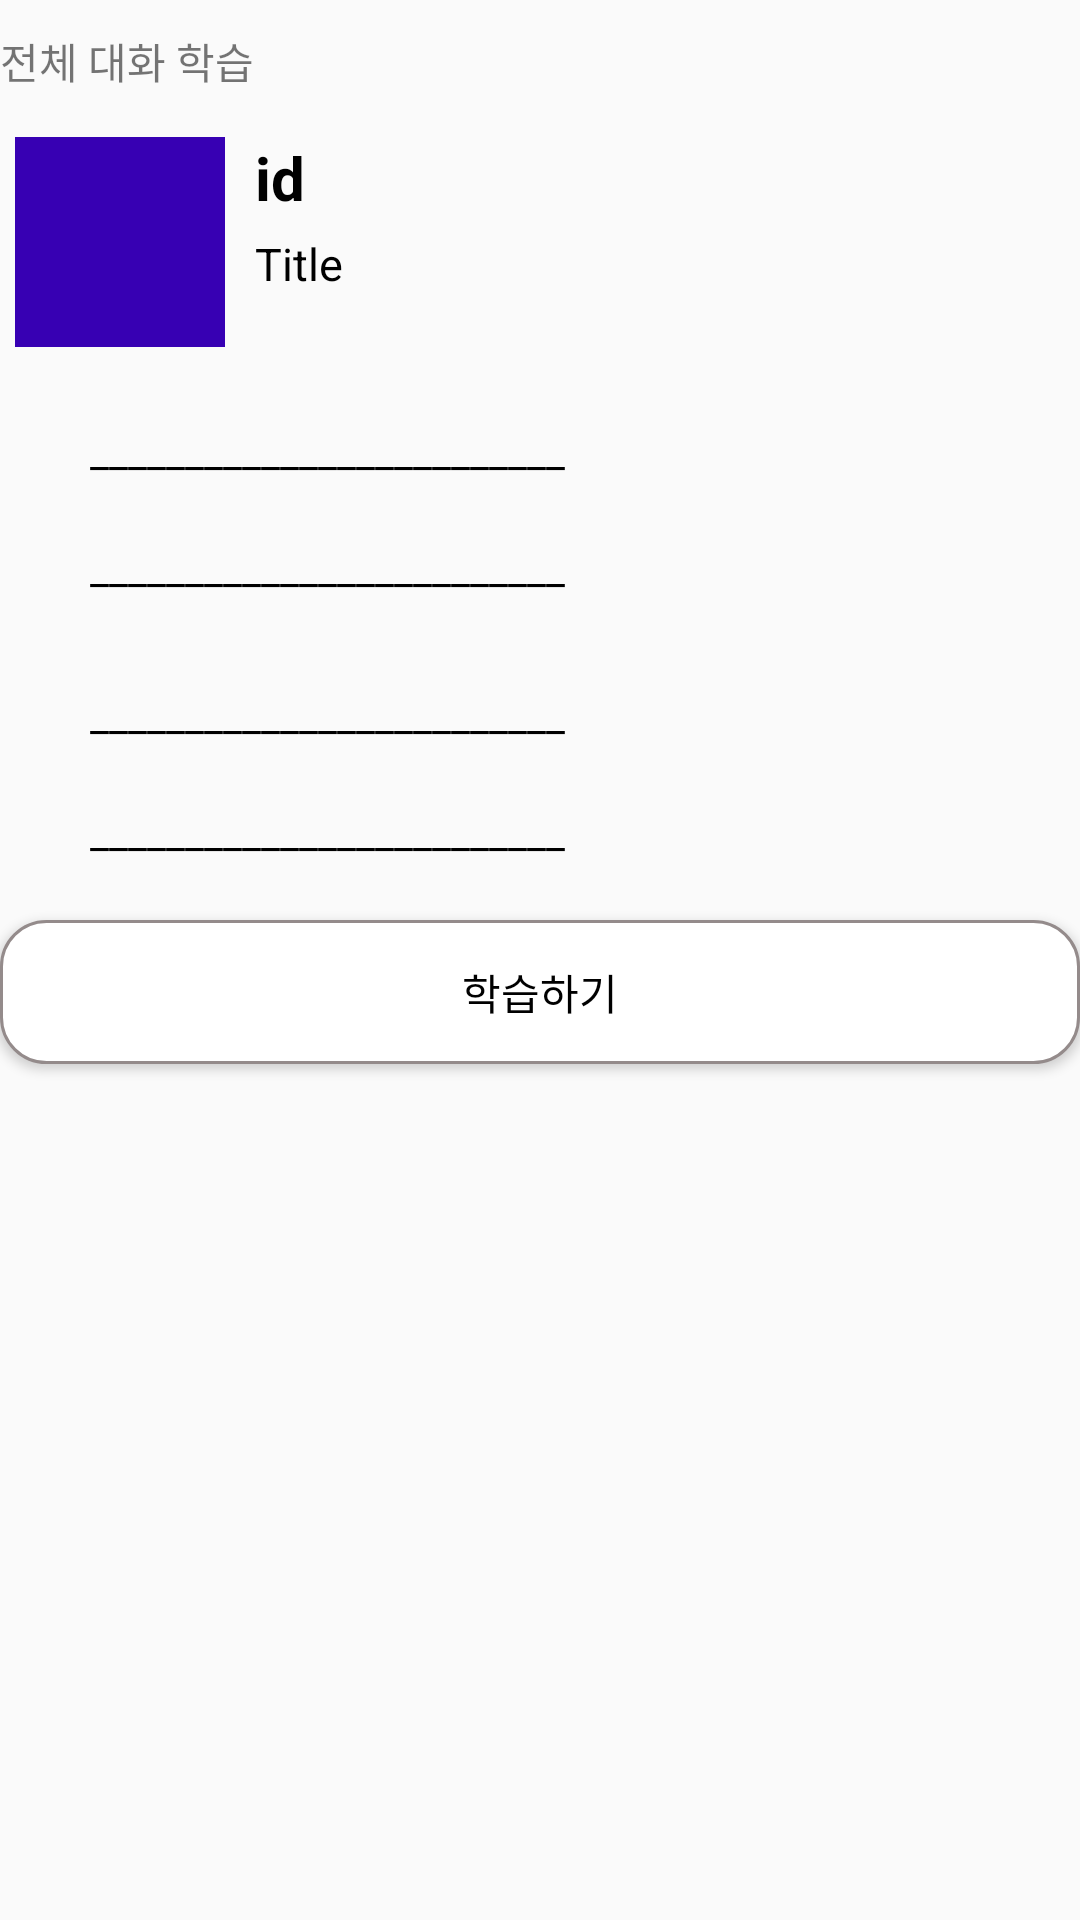

Layout XML and referenced resources for this Android screen:
<!-- AndroidManifest.xml: application theme AppTheme -->
<!-- res/layout/activity_read.xml -->
<?xml version="1.0" encoding="utf-8"?>
<LinearLayout xmlns:android="http://schemas.android.com/apk/res/android"
    xmlns:app="http://schemas.android.com/apk/res-auto"
    android:orientation="vertical"
    android:layout_width="match_parent"
    android:layout_height="match_parent"
    >

    <TextView
        android:layout_width="match_parent"
        android:layout_height="wrap_content"
        android:text="전체 대화 학습"
        android:paddingVertical="10dp"
        />
    <LinearLayout
        android:layout_width="match_parent"
        android:layout_height="wrap_content"
        android:orientation="horizontal"
        >
        <ImageView
            android:id="@+id/imageView"
            android:layout_width="80dp"
            android:layout_height="80dp"
            android:padding="5dp"
            app:srcCompat="@color/colorPrimaryDark"
            android:scaleType="fitXY"

            />

        <LinearLayout
            android:layout_width="match_parent"
            android:layout_height="wrap_content"
            android:orientation="vertical"
            android:layout_marginLeft="5dp"
            >
            <TextView
                android:paddingTop="5dp"
                android:layout_width="match_parent"
                android:layout_height="wrap_content"
                android:text="id"
                android:textSize="20dp"
                android:textColor="#000000"
                android:textStyle="bold"
                android:id="@+id/item_id"
                android:layout_marginBottom="5dp"
                />

            <TextView
                android:layout_width="match_parent"
                android:layout_height="wrap_content"
                android:text="Title"
                android:textColor="#000000"
                android:id="@+id/item_title"
                android:textSize="15dp"
                />
        </LinearLayout>
    </LinearLayout>
    <TextView
        android:layout_width="match_parent"
        android:layout_height="wrap_content"
        android:text="_________________________"
        android:paddingVertical="20dp"
        android:paddingHorizontal="30dp"
        android:id="@+id/txt_eng"
        android:textColor="#000000"
        />
    <TextView
        android:layout_width="match_parent"
        android:layout_height="wrap_content"
        android:text="_________________________"
        android:paddingBottom="10dp"
        android:paddingHorizontal="30dp"
        android:id="@+id/txt_kor"
        android:textColor="#000000"
        />
    <TextView
        android:layout_width="match_parent"
        android:layout_height="wrap_content"
        android:text="_________________________"
        android:paddingVertical="20dp"
        android:paddingHorizontal="30dp"
        android:id="@+id/txt_eng2"
        android:textColor="#000000"
        />
    <TextView
        android:layout_width="match_parent"
        android:layout_height="wrap_content"
        android:text="_________________________"
        android:paddingBottom="20dp"
        android:paddingHorizontal="30dp"
        android:id="@+id/txt_kor2"
        android:textColor="#000000"
        />
    <Button
        android:layout_width="match_parent"
        android:layout_height="wrap_content"
        android:text="학습하기"
        android:id="@+id/btn_study"
        android:textColor="#000000"
        android:background="@drawable/round"
        />


</LinearLayout>
<!-- resources referenced by this layout -->
<resources>
  <!-- drawable round (drawable) -->
  <?xml version="1.0" encoding="utf-8"?>
  <shape xmlns:android="http://schemas.android.com/apk/res/android">
  
      <solid android:color="#FFFFFFFF"/>
  
      <corners android:radius="15dp"/>
  
      <padding android:left="0dp" android:top="0dp" android:right="0dp" android:bottom="0dp" />
      <stroke android:width = "1dp" android:color = "#FF948B8B"/>
  </shape>
  <style name="AppTheme" parent="Theme.AppCompat.Light.DarkActionBar">
          
          <item name="colorPrimary">@color/colorPrimary</item>
          <item name="colorPrimaryDark">@color/colorPrimaryDark</item>
          <item name="colorAccent">@color/colorAccent</item>
          <item name="windowActionBar">false</item>
          <item name="windowNoTitle">true</item>
  
      </style>
  <!-- not gathered from this repository: default colours our renderer supplied (Android Studio template values) -->
  <color name="colorPrimary">#FF6200EE</color>
  <color name="colorPrimaryDark">#FF3700B3</color>
  <color name="colorAccent">#FF03DAC5</color>
</resources>
